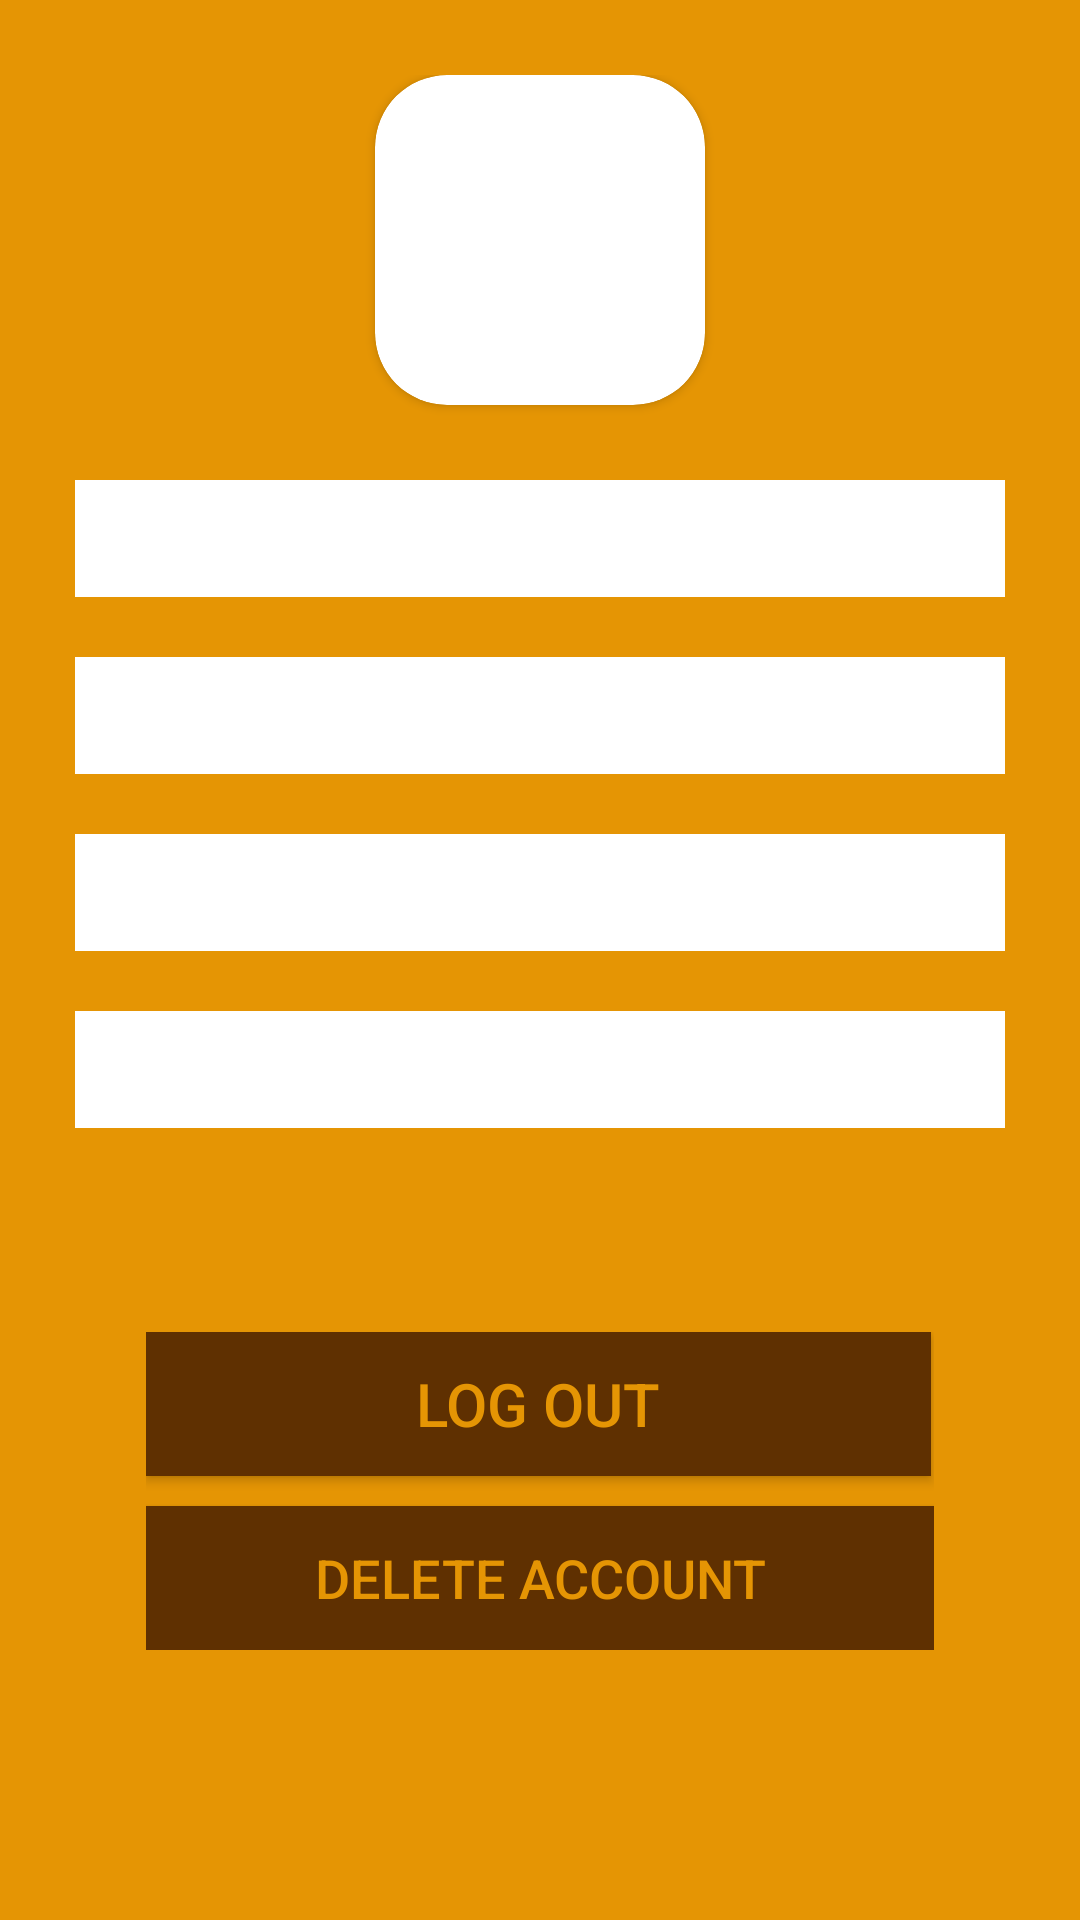

The Android layout XML behind this screen, and the referenced resources:
<!-- AndroidManifest.xml: application theme MAA -->
<!-- res/layout/fragment_profile.xml -->
<?xml version="1.0" encoding="utf-8"?>
<FrameLayout xmlns:android="http://schemas.android.com/apk/res/android"
    xmlns:tools="http://schemas.android.com/tools"
    android:layout_width="match_parent"
    android:layout_height="match_parent"
    xmlns:app="http://schemas.android.com/apk/res-auto"
    android:background="@color/orange"
    tools:context=".fragment.ProfileFragment">

    <LinearLayout
        android:layout_width="match_parent"
        android:layout_height="match_parent"
        android:orientation="vertical"
        android:layout_margin="25dp">

        <androidx.cardview.widget.CardView
                android:layout_width="110dp"
                android:layout_height="110dp"
                app:cardCornerRadius="24dp"
                android:layout_marginBottom="25dp"
                android:elevation="10dp"
                android:layout_gravity="center">

                <ImageView
                    android:layout_width="110dp"
                    android:layout_height="110dp"
                    android:contentDescription="@string/logo"
                    android:src="@drawable/logo" />

            </androidx.cardview.widget.CardView>

        <TextView
            android:id="@+id/txt_name"
            android:layout_width="match_parent"
            android:layout_height="wrap_content"
            android:background="@color/white"
            android:padding="10dp"
            android:textColor="@color/brown"
            android:autofillHints="Hello"
            android:drawablePadding="5dp"/>

        <TextView
            android:id="@+id/txt_email"
            android:layout_width="match_parent"
            android:layout_height="wrap_content"
            android:background="@color/white"
            android:padding="10dp"
            android:layout_marginTop="20dp"
            android:textColor="@color/brown"/>

        <TextView
            android:id="@+id/txt_mobileNum"
            android:layout_width="match_parent"
            android:layout_height="wrap_content"
            android:background="@color/white"
            android:padding="10dp"
            android:layout_marginTop="20dp"
            android:textColor="@color/brown"/>

        <TextView
            android:id="@+id/txt_password"
            android:layout_width="match_parent"
            android:layout_height="wrap_content"
            android:background="@color/white"
            android:padding="10dp"
            android:layout_marginTop="20dp"
            android:textColor="@color/brown"/>

    </LinearLayout>

    <LinearLayout
        android:layout_width="wrap_content"
        android:layout_height="wrap_content"
        android:orientation="vertical"
        android:layout_marginBottom="90dp"
        android:layout_gravity="bottom|center">

        <Button
            android:id="@+id/btnLogOut"
            android:layout_width="wrap_content"
            android:layout_height="wrap_content"
            android:text="@string/log_out"
            android:textColor="@color/orange"
            android:textSize="20sp"
            android:background="@color/brown"
            android:paddingHorizontal="90dp"
            android:layout_marginBottom="10dp"/>

        <Button
            android:id="@+id/btnDelete"
            android:layout_width="wrap_content"
            android:layout_height="wrap_content"
            android:text="@string/delete_account"
            android:textColor="@color/orange"
            android:paddingHorizontal="56dp"
            android:textSize="18sp"
            android:background="@color/brown"/>

    </LinearLayout>

</FrameLayout>
<!-- resources referenced by this layout -->
<resources>
  <color name="brown">#5F3001</color>
  <color name="orange">#E59504</color>
  <color name="white">#FFFFFFFF</color>
  <string name="delete_account">Delete Account</string>
  <string name="log_out">Log Out</string>
  <string name="logo">LOGO</string>
  <style name="MAA" parent="Theme.AppCompat.Light.NoActionBar">
          <item name="colorPrimary">@color/orange</item>
          <item name="colorPrimaryDark">@color/brown</item>
          <item name="titleTextColor">@color/brown</item>
      </style>
</resources>
